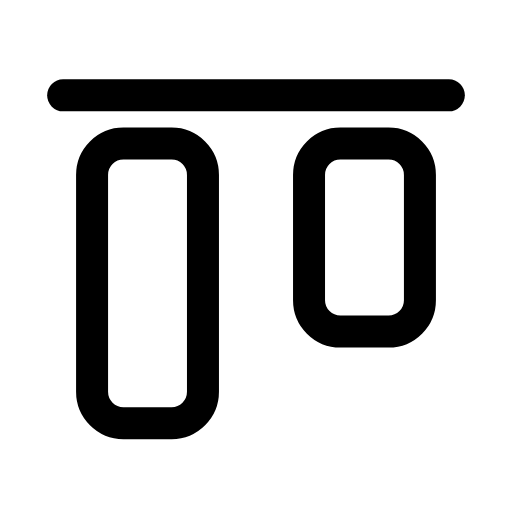
t = 0.00 s
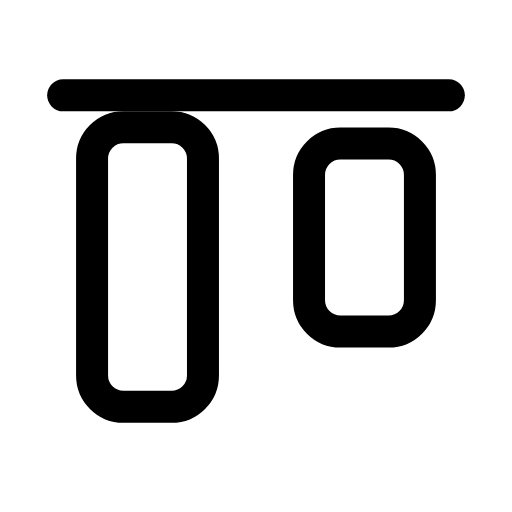
t = 0.27 s
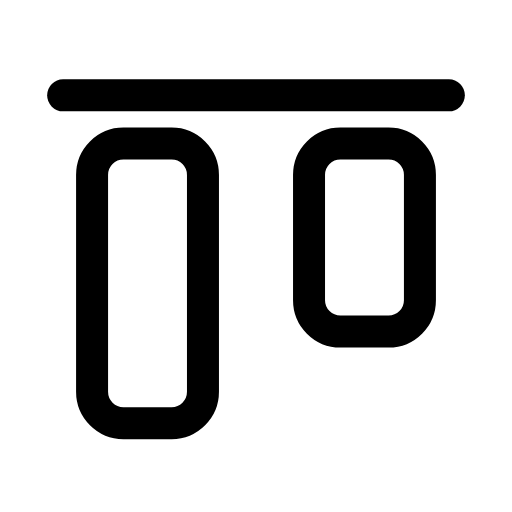
t = 0.57 s
t = 0.83 s: frame unchanged from t = 0.00 s, image omitted
t = 1.13 s: frame unchanged from t = 0.00 s, image omitted
t = 1.42 s: frame unchanged from t = 0.00 s, image omitted

The animated SVG that drew these frames (rendered in a browser with its animation timeline set to each time). Animation: 2 SMIL elements (animateTransform=2); one cycle of 1.70 s, repeats indefinitely.

<svg xmlns="http://www.w3.org/2000/svg" width="24" height="24" viewBox="0 0 24 24" fill="none"><g transform="translate(-1.56 -0.729) scale(1.13)"><line stroke="currentColor" stroke-width="1.327" stroke-linecap="round" stroke-linejoin="round" fill="none" x1="4" x2="20" y1="4.6" y2="4.6"></line><rect stroke="currentColor" stroke-width="1.327" stroke-linecap="round" stroke-linejoin="round" fill="none" x="5.2" y="6.6" width="4.6" height="11.6" rx="1.3"><animateTransform attributeName="transform" type="translate" values="0 0;0 0;0 -0.7;0 0;0 0;0 0;0 0;0 -0.7;0 0;0 0;0 0" keyTimes="0;0.117;0.198;0.27;0.45;0.6;0.72;0.768;0.822;0.9;1" dur="1.7s" repeatCount="indefinite" calcMode="spline" keySplines="0.16 1 0.3 1;0.16 1 0.3 1;0.16 1 0.3 1;0.16 1 0.3 1;0.16 1 0.3 1;0.16 1 0.3 1;0.16 1 0.3 1;0.16 1 0.3 1;0.16 1 0.3 1;0.16 1 0.3 1"/></rect><rect stroke="currentColor" stroke-width="1.327" stroke-linecap="round" stroke-linejoin="round" fill="none" x="14.2" y="6.6" width="4.6" height="7.8" rx="1.3"><animateTransform attributeName="transform" type="translate" values="0 0;0 0;0 -0.7;0 0;0 0;0 0;0 0;0 -0.7;0 0;0 0;0 0" keyTimes="0;0.198;0.279;0.351;0.45;0.6;0.666;0.714;0.768;0.9;1" dur="1.7s" repeatCount="indefinite" calcMode="spline" keySplines="0.16 1 0.3 1;0.16 1 0.3 1;0.16 1 0.3 1;0.16 1 0.3 1;0.16 1 0.3 1;0.16 1 0.3 1;0.16 1 0.3 1;0.16 1 0.3 1;0.16 1 0.3 1;0.16 1 0.3 1"/></rect></g></svg>
